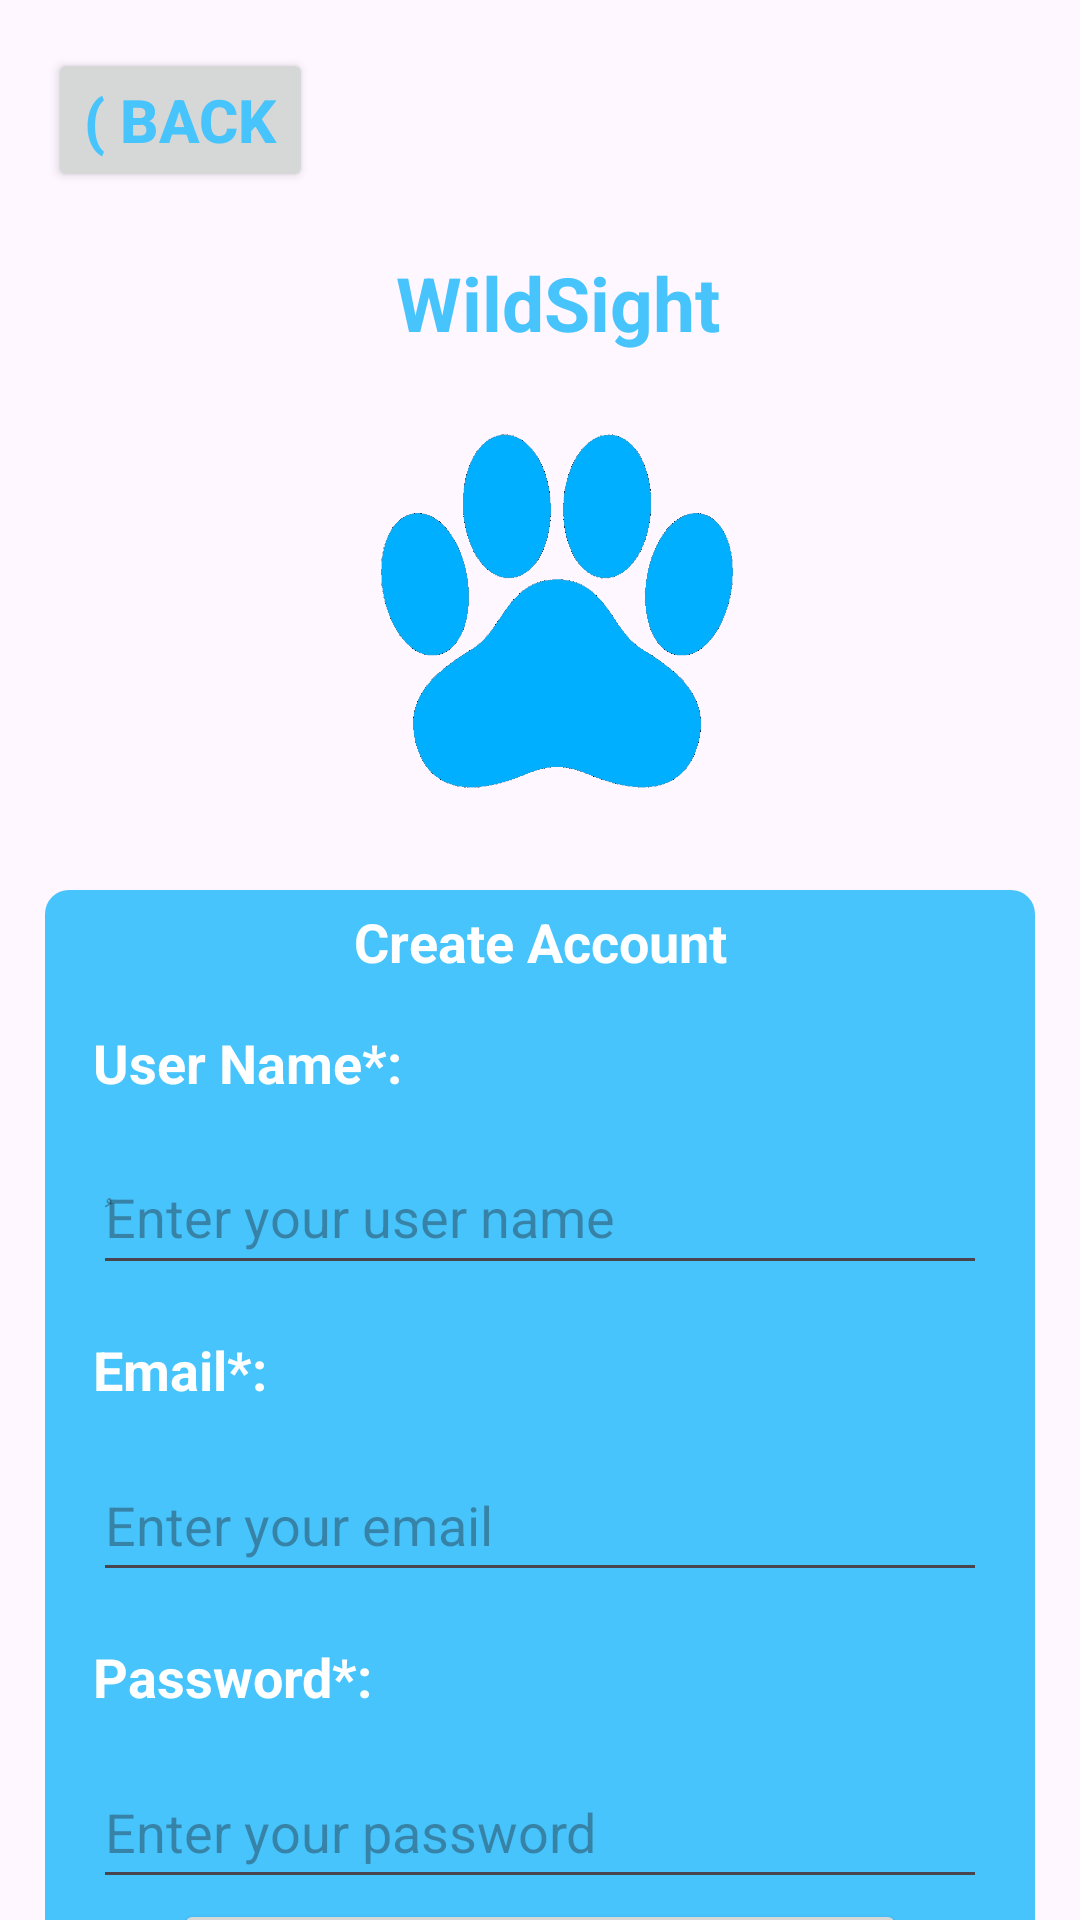

Android layout source for this screen:
<!-- AndroidManifest.xml: application theme Theme.WildSight -->
<!-- res/layout/signup.xml -->
<?xml version="1.0" encoding="utf-8"?>
<androidx.constraintlayout.widget.ConstraintLayout xmlns:android="http://schemas.android.com/apk/res/android"
    xmlns:app="http://schemas.android.com/apk/res-auto"
    xmlns:tools="http://schemas.android.com/tools"
    android:layout_width="match_parent"
    android:layout_height="match_parent">

    <Button
        android:id="@+id/backButton"
        android:layout_width="wrap_content"
        android:layout_height="wrap_content"
        android:layout_marginStart="16dp"
        android:layout_marginLeft="16dp"
        android:layout_marginTop="16dp"
        android:onClick="BackToMainScreen"
        android:text="( Back"
        android:textColor="@color/baby_blue"
        android:textSize="20sp"
        android:textStyle="bold"
        android:theme="@style/Theme.ButtonChangerWhite"
        app:layout_constraintStart_toStartOf="parent"
        app:layout_constraintTop_toTopOf="parent" />

    <TextView
        android:id="@+id/name"
        android:layout_width="wrap_content"
        android:layout_height="wrap_content"
        android:layout_marginTop="84dp"
        android:text="WildSight"
        android:textColor="@color/baby_blue"
        android:textSize="25sp"
        android:textStyle="bold"
        app:layout_constraintEnd_toEndOf="parent"
        app:layout_constraintHorizontal_bias="0.524"
        app:layout_constraintStart_toStartOf="parent"
        app:layout_constraintTop_toTopOf="parent" />

    <ImageView
        android:id="@+id/imageView"
        android:layout_width="170dp"
        android:layout_height="170dp"
        android:layout_marginTop="1dp"
        app:layout_constraintEnd_toEndOf="parent"
        app:layout_constraintHorizontal_bias="0.529"
        app:layout_constraintStart_toStartOf="parent"
        app:layout_constraintTop_toBottomOf="@+id/name"
        app:srcCompat="@drawable/wildsight2" />

    <LinearLayout
        android:id="@+id/linearLayout"
        android:layout_width="330dp"
        android:layout_height="390dp"
        android:layout_marginTop="8dp"
        android:background="@drawable/form_background"
        android:orientation="vertical"
        app:layout_constraintEnd_toEndOf="parent"
        app:layout_constraintStart_toStartOf="parent"
        app:layout_constraintTop_toBottomOf="@+id/imageView">

        <TextView
            android:id="@+id/createAccount"
            android:layout_width="322dp"
            android:layout_height="wrap_content"
            android:layout_gravity="center"
            android:layout_marginTop="5sp"
            android:gravity="center"
            android:text="Create Account"
            android:textColor="@color/white"
            android:textSize="18sp"
            android:textStyle="bold" />

        <TextView
            android:id="@+id/username"
            android:layout_width="270dp"
            android:layout_height="wrap_content"
            android:layout_marginLeft="16dp"
            android:layout_marginTop="16dp"
            android:text="User Name*:"
            android:textColor="@color/white"
            android:textSize="18sp"
            android:textStyle="bold" />

        <EditText
            android:id="@+id/username_input"
            android:layout_width="298dp"
            android:layout_height="48dp"
            android:layout_marginLeft="16dp"
            android:layout_marginTop="14dp"
            android:hint="ُEnter your user name"
            android:textColor="@color/white" />

        <TextView
            android:id="@+id/email"
            android:layout_width="270dp"
            android:layout_height="wrap_content"
            android:layout_marginLeft="16dp"
            android:layout_marginTop="16dp"
            android:text="Email*:"
            android:textColor="@color/white"
            android:textSize="18sp"
            android:textStyle="bold" />

        <EditText
            android:id="@+id/email_input"
            android:layout_width="298dp"
            android:layout_height="48dp"
            android:layout_marginLeft="16dp"
            android:layout_marginTop="14dp"
            android:hint="Enter your email"
            android:textColor="@color/white" />

        <TextView
            android:id="@+id/password"
            android:layout_width="270dp"
            android:layout_height="wrap_content"
            android:layout_marginLeft="16dp"
            android:layout_marginTop="16dp"
            android:text="Password*:"
            android:textColor="@color/white"
            android:textSize="18sp"
            android:textStyle="bold" />

        <EditText
            android:id="@+id/password_input"
            android:layout_width="298dp"
            android:layout_height="48dp"
            android:layout_marginLeft="16dp"
            android:layout_marginTop="14dp"
            android:hint="Enter your password"
            android:inputType="textPassword"
            android:textColor="@color/white" />

        <Button
            android:id="@+id/button"
            android:layout_width="244dp"
            android:layout_height="48dp"
            android:layout_gravity="center"
            android:onClick="register"
            android:text="Register!"
            android:textColor="@color/baby_blue"
            android:textSize="18sp"
            android:textStyle="bold"
            android:theme="@style/Theme.ButtonChangerWhite" />
    </LinearLayout>

    <TextView
        android:id="@+id/textView3"
        android:layout_width="wrap_content"
        android:layout_height="wrap_content"
        android:layout_marginStart="20dp"
        android:layout_marginLeft="20dp"
        android:layout_marginTop="12dp"
        android:text="Already have an account?"
        android:textSize="20sp"
        android:textStyle="bold"
        app:layout_constraintStart_toStartOf="@+id/linearLayout"
        app:layout_constraintTop_toBottomOf="@+id/linearLayout" />

    <TextView
        android:id="@+id/login"
        android:layout_width="wrap_content"
        android:layout_height="wrap_content"
        android:layout_marginEnd="28dp"
        android:layout_marginRight="28dp"
        android:onClick="BackToLogInScreen"
        android:text=""
        android:textColor="@color/baby_blue"
        android:textSize="20sp"
        android:textStyle="bold"
        app:layout_constraintBottom_toBottomOf="@+id/textView3"
        app:layout_constraintEnd_toEndOf="@+id/linearLayout" />

</androidx.constraintlayout.widget.ConstraintLayout>
<!-- resources referenced by this layout -->
<resources>
  <color name="baby_blue">#48C4FC</color>
  <color name="white">#FFFFFFFF</color>
  <!-- drawable form_background (drawable) -->
  <?xml version="1.0" encoding="utf-8"?>
  <shape xmlns:android="http://schemas.android.com/apk/res/android"
          android:shape="rectangle">
          <corners android:radius="8dp" />
          <solid android:color="@color/baby_blue" />
  </shape>
  <!-- drawable wildsight2: png bitmap (drawable, 138599 bytes) -->
  <style name="Theme.ButtonChangerWhite" parent="Theme.AppCompat.Light.NoActionBar">
          <item name="colorPrimary">@color/white</item>
      </style>
  <style name="Theme.WildSight" parent="Base.Theme.WildSight" />
  <style name="Base.Theme.WildSight" parent="Theme.Material3.DayNight.NoActionBar">
          
          
          <item name="colorPrimaryDark">@color/baby_blue</item>
      </style>
</resources>
